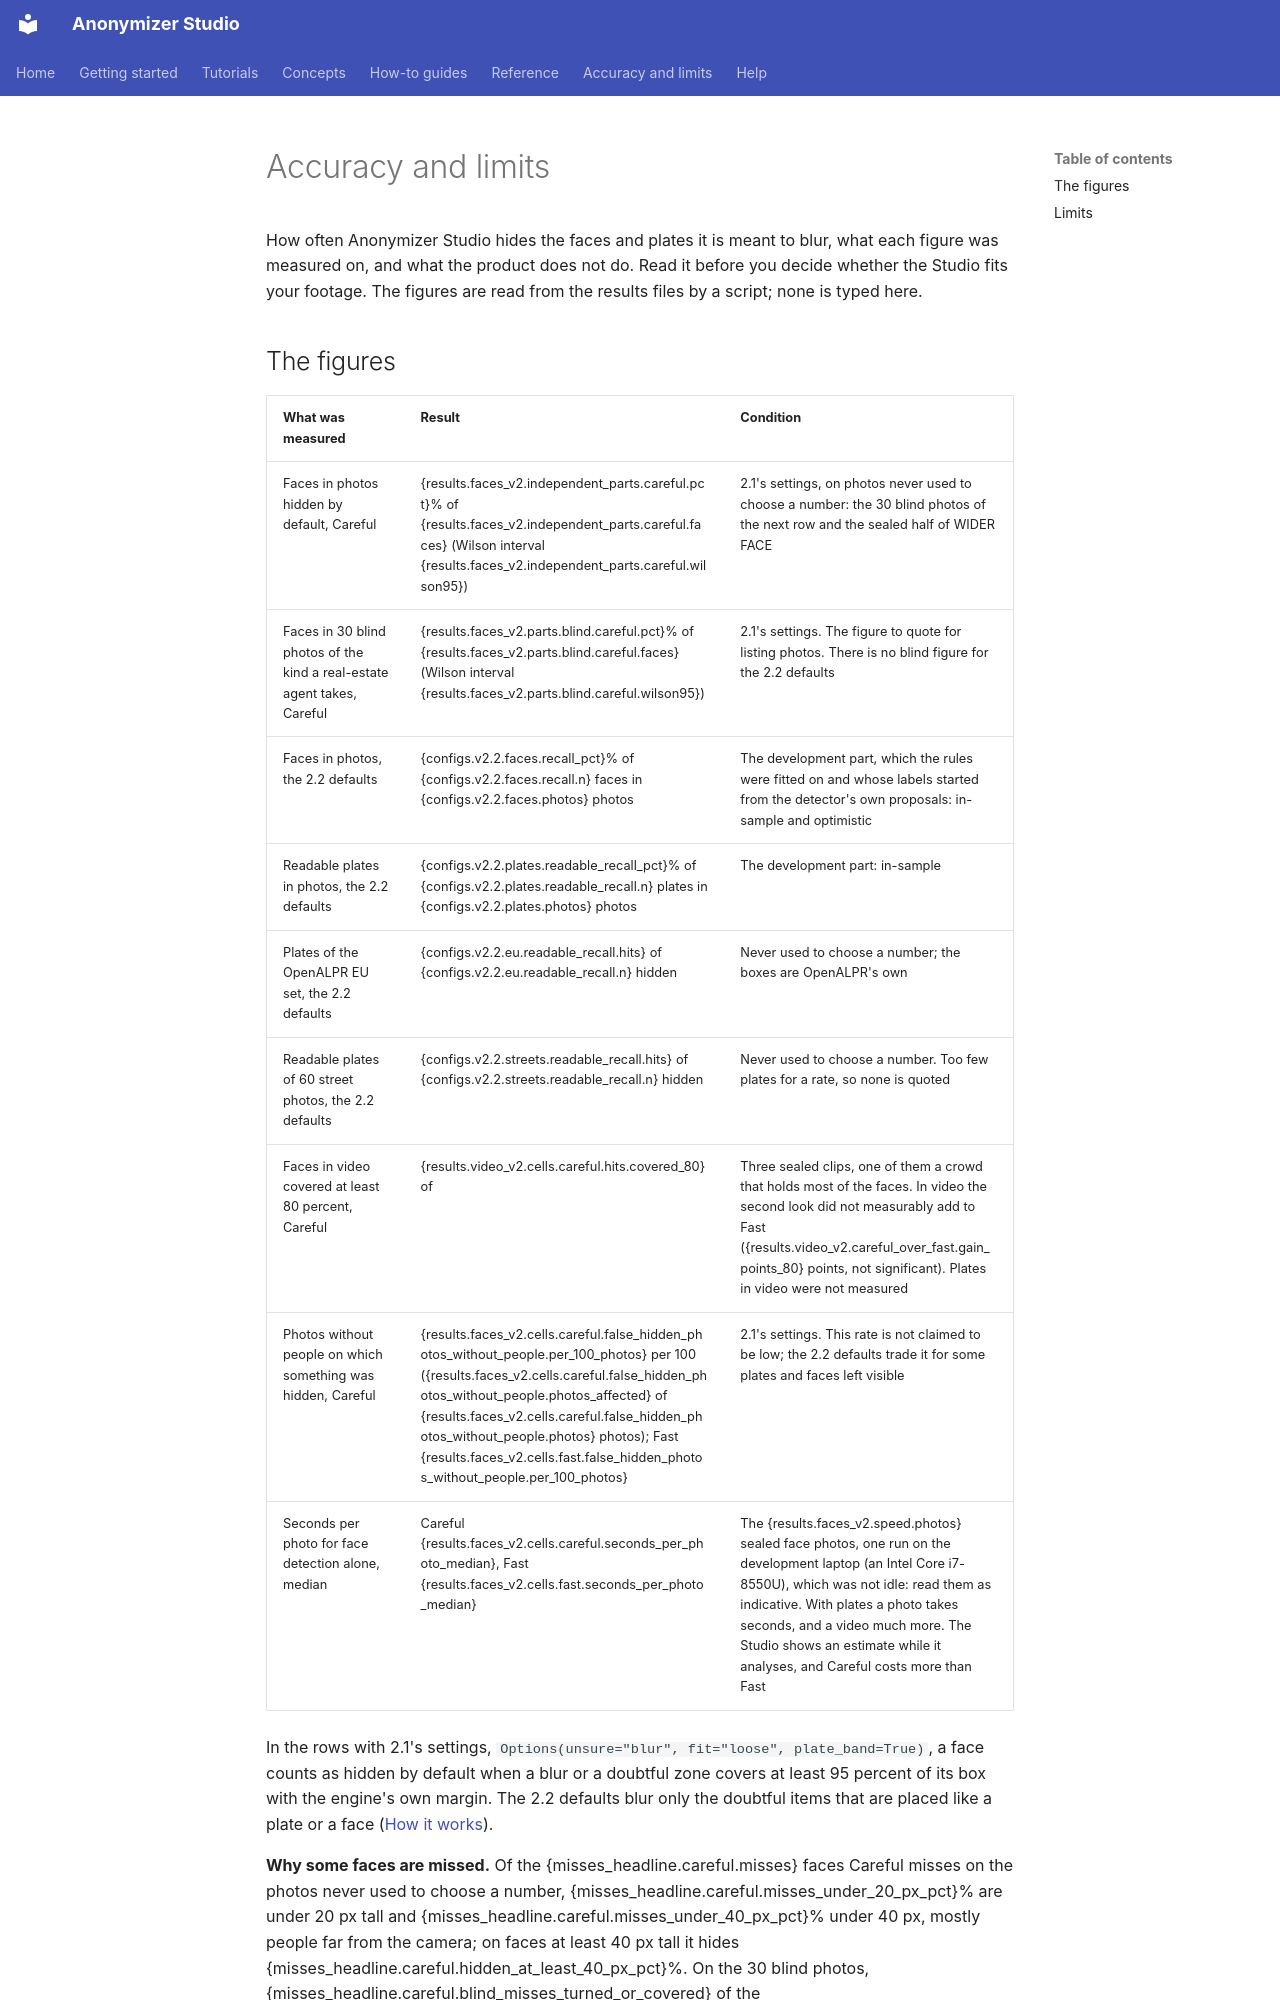

repository: PabloMedinaBetancor/anonymizer-studio · page: accuracy.template/index.html · generator: mkdocs

# Accuracy and limits

How often Anonymizer Studio hides the faces and plates it is meant to blur, what each figure was measured on, and what the product does not do. Read it before you decide whether the Studio fits your footage. The figures are read from the results files by a script; none is typed here.
